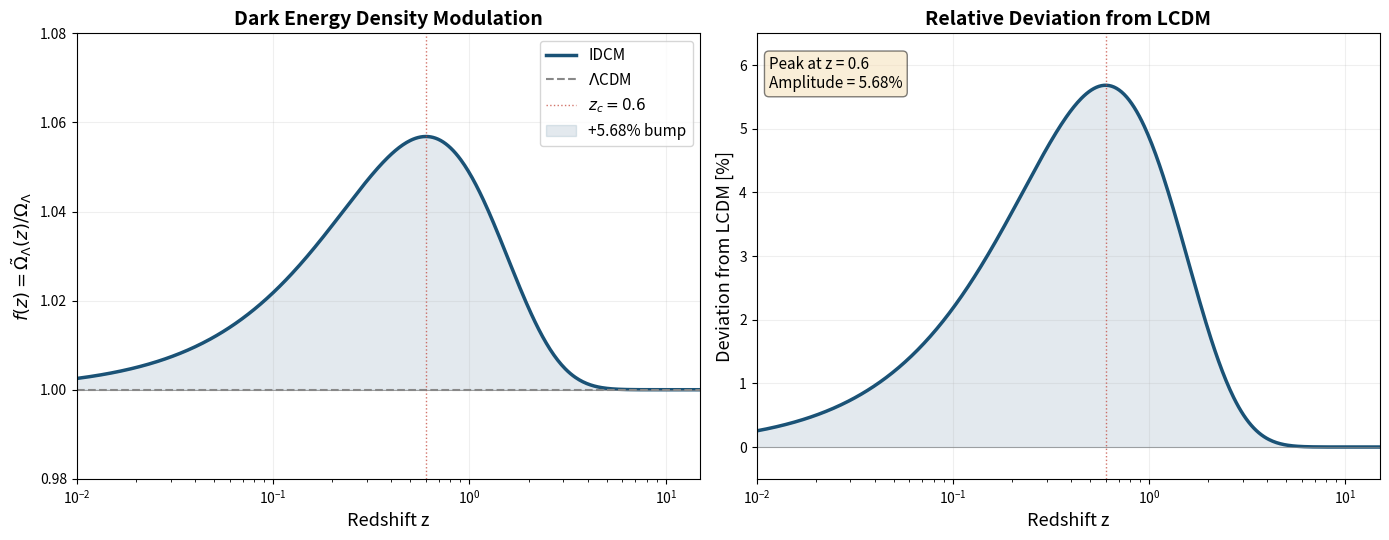

Recreate this plot in Python. (Note: this script raises an exception after producing the figure.)
"""
IDCM — Publication-quality visualisations
==========================================
Generates:
  idcm_fz_bump.png          — f(z) bump curve vs LCDM
  idcm_h0_sync_phase.png    — H0 sync phase (Cepheid/TRGB)
  idcm_recursion_conv.png   — Recursion convergence to phi^{-1}
  idcm_chi2_comparison.png  — Chi-squared bar chart
"""

import numpy as np
from math import sqrt, exp
import matplotlib
matplotlib.use('Agg')
import matplotlib.pyplot as plt

# Common constants
phi_inv = (sqrt(5) - 1) / 2
EPS = phi_inv / 4
ZC = 0.6
BETA = phi_inv / 2
XI = 105.0
H0_GLOBAL = 68.2
C = 299792.458

rc = {'axes.unicode_minus': False}
plt.rcParams.update(rc)

# ─────────────────────────────────────────────
# 1. f(z) BUMP CURVE
# ─────────────────────────────────────────────
fig, (ax1, ax2) = plt.subplots(1, 2, figsize=(14, 5.5))

z = np.logspace(-2, 1.2, 500)
x = z / ZC
f_idcm = 1.0 + EPS * x * np.exp(-x)
f_lcdm = np.ones_like(z)

# Left: f(z) absolute
ax1.semilogx(z, f_idcm, '#1a5276', lw=2.5, label='IDCM')
ax1.semilogx(z, f_lcdm, '#888888', lw=1.5, ls='--', label=r'$\Lambda$CDM')
ax1.axvline(ZC, color='#c0392b', lw=1, ls=':', alpha=0.7,
            label=r'$z_c = %.1f$' % ZC)
ax1.axhline(1.0, color='#888', lw=0.5)
ax1.fill_between(z, 1.0, f_idcm, alpha=0.12, color='#1a5276',
                  label=r'+5.68% bump')
ax1.set_xlabel('Redshift z', fontsize=13)
ax1.set_ylabel(r'$f(z) = \tilde{\Omega}_\Lambda(z) / \Omega_\Lambda$', fontsize=13)
ax1.set_title('Dark Energy Density Modulation', fontsize=14, fontweight='bold')
ax1.legend(fontsize=11)
ax1.set_xlim(0.01, 15)
ax1.set_ylim(0.98, 1.08)
ax1.grid(True, alpha=0.2)

# Right: relative deviation
ax2.semilogx(z, (f_idcm - 1.0) * 100, '#1a5276', lw=2.5)
ax2.axvline(ZC, color='#c0392b', lw=1, ls=':', alpha=0.7)
ax2.axhline(0, color='#888', lw=0.5)
ax2.fill_between(z, 0, (f_idcm - 1.0) * 100, alpha=0.12, color='#1a5276')
ax2.set_xlabel('Redshift z', fontsize=13)
ax2.set_ylabel('Deviation from LCDM [%]', fontsize=13)
ax2.set_title('Relative Deviation from LCDM', fontsize=14, fontweight='bold')
peak_amp = EPS * exp(-1) * 100
ax2.text(0.02, 0.95,
         'Peak at z = %.1f\nAmplitude = %.2f%%' % (ZC, peak_amp),
         transform=ax2.transAxes, fontsize=11, va='top',
         bbox=dict(boxstyle='round', facecolor='wheat', alpha=0.5))
ax2.set_xlim(0.01, 15)
ax2.set_ylim(-0.5, 6.5)
ax2.grid(True, alpha=0.2)

plt.tight_layout()
fig.savefig('/home/wsl/IDCM/IDCM-Information-Dynamics-Cosmology-Model/data/idcm_fz_bump.png',
            dpi=200, bbox_inches='tight')
plt.close()
print("OK idcm_fz_bump.png")

# ─────────────────────────────────────────────
# 2. H0 SYNC PHASE
# ─────────────────────────────────────────────
fig, ax = plt.subplots(figsize=(9, 6))

r_arr = np.logspace(np.log10(0.01), np.log10(200), 500)
A_sync = EPS * (r_arr / XI) ** BETA
H0_arr = H0_GLOBAL * (1 + A_sync)

r_data = np.array([0.05, 1.77])
h0_data = np.array([69.80, 73.05])
h0_err = np.array([1.90, 1.04])
labels = ['TRGB (Freedman)', 'Cepheid (SH0ES)']

ax.semilogx(r_arr, H0_arr, '#1a5276', lw=2.5,
            label=r'H0 sync: H0(r) = H0_g * (1 + e*(r/xi)^b)')
ax.axhline(H0_GLOBAL, color='#888', lw=1, ls='--', alpha=0.8,
           label=r'H0_global = %.1f km/s/Mpc' % H0_GLOBAL)
for i in range(2):
    ax.errorbar(r_data[i], h0_data[i], yerr=h0_err[i], fmt='o',
                color='#c0392b', ms=8, capsize=4, capthick=1.5,
                label='%s: H0 = %.1f +/- %.2f' % (labels[i], h0_data[i], h0_err[i]))

ratio_pred = (1.77 / 0.05) ** BETA
ax.annotate('Cepheid/TRGB ratio\npredicted: %.2f' % ratio_pred,
            xy=(0.3, 72), fontsize=11, ha='center',
            bbox=dict(boxstyle='round', facecolor='lightyellow', alpha=0.8))

ax.set_xlabel('Distance r [Mpc]', fontsize=13)
ax.set_ylabel(r'H0(r) [km/s/Mpc]', fontsize=13)
ax.set_title(r'H0 Sync Phase: Position-Dependent Calibration', fontsize=14, fontweight='bold')
ax.legend(fontsize=10, loc='lower right')
ax.set_xlim(0.01, 200)
ax.set_ylim(66, 76)
ax.grid(True, alpha=0.2)

plt.tight_layout()
fig.savefig('/home/wsl/IDCM/IDCM-Information-Dynamics-Cosmology-Model/data/idcm_h0_sync_phase.png',
            dpi=200, bbox_inches='tight')
plt.close()
print("OK idcm_h0_sync_phase.png")

# ─────────────────────────────────────────────
# 3. RECURSION CONVERGENCE
# ─────────────────────────────────────────────
fig, (ax1, ax2) = plt.subplots(1, 2, figsize=(14, 5.5))

C_list = [1.0]
for _ in range(12):
    C_list.append(1 / (1 + C_list[-1]))
C_arr = np.array(C_list)
n_vals = np.arange(len(C_arr))

ax1.plot(n_vals, C_arr, 'o-', color='#1a5276', lw=2, ms=6,
         label=r'C_{n+1} = 1/(1 + C_n)')
ax1.axhline(phi_inv, color='#c0392b', lw=1.5, ls='--', alpha=0.8,
            label=r'phi^-1 = %.5f' % phi_inv)
ax1.fill_between(n_vals, phi_inv * 0.995, phi_inv * 1.005,
                 alpha=0.08, color='#c0392b', label=r'+/-0.5% band')
ax1.set_xlabel('Iteration n', fontsize=13)
ax1.set_ylabel('C_n', fontsize=13)
ax1.set_title(r'Recursion: C_{n+1} = 1/(1 + C_n)', fontsize=14, fontweight='bold')
ax1.legend(fontsize=11)
ax1.set_xlim(-0.5, 12.5)
ax1.set_ylim(0.5, 1.05)
ax1.grid(True, alpha=0.2)

err = np.abs(C_arr - phi_inv)
ax2.semilogy(n_vals, err, 'o-', color='#1a5276', lw=2, ms=6)
ax2.axhline(1e-3, color='#888', lw=1, ls=':', alpha=0.7, label=r'$10^{-3}$ (8-step)')
ax2.axhline(1e-12, color='#888', lw=1, ls=':', alpha=0.7, label=r'$10^{-12}$ (float limit)')

lam = phi_inv ** 2
n_fit = np.arange(1, 9)
ax2.plot(n_fit, err[1] * lam ** (n_fit - 1), '--', color='#c0392b', lw=1.5, alpha=0.7,
         label=r'Lyapunov: lambda^(n-1)')

ax2.set_xlabel('Iteration n', fontsize=13)
ax2.set_ylabel(r'|C_n - phi^-1|', fontsize=13)
ax2.set_title(r'Convergence: lambda = phi^-2 = %.4f < 1' % lam,
              fontsize=14, fontweight='bold')
ax2.legend(fontsize=10)
ax2.set_xlim(-0.5, 12.5)
ax2.set_ylim(1e-16, 2)
ax2.grid(True, alpha=0.2)

plt.tight_layout()
fig.savefig('/home/wsl/IDCM/IDCM-Information-Dynamics-Cosmology-Model/data/idcm_recursion_conv.png',
            dpi=200, bbox_inches='tight')
plt.close()
print("OK idcm_recursion_conv.png")

# ─────────────────────────────────────────────
# 4. CHI-SQUARED COMPARISON (DES-SN5YR MCMC)
# ─────────────────────────────────────────────
fig, ax = plt.subplots(figsize=(10, 5.5))

datasets = ['DESI DR2\nBAO', 'Planck\nCMB', 'DES-SN5YR\n(1820 SNe)', 'H(z)\ncompilation']
chi2_idcm = [15.8, 1.1, 1638.9, 25.5]
chi2_lcdm = [20.6, 6.1, 1641.3, 23.2]
x = np.arange(len(datasets))
w = 0.30

bars1 = ax.bar(x - w/2, chi2_idcm, w, color='#1a5276', alpha=0.85,
               label='IDCM', edgecolor='white', linewidth=0.5)
bars2 = ax.bar(x + w/2, chi2_lcdm, w, color='#888888', alpha=0.6,
               label=r'LCDM', edgecolor='white', linewidth=0.5)

y_max_total = max(max(chi2_idcm), max(chi2_lcdm))
for i in range(len(datasets)):
    delta = chi2_lcdm[i] - chi2_idcm[i]
    sign = '+' if delta > 0 else ''
    y_max = max(chi2_idcm[i], chi2_lcdm[i])
    ax.annotate(r'D = %s%.1f' % (sign, delta),
                xy=(i, y_max + y_max_total * 0.02),
                ha='center', fontsize=11, fontweight='bold',
                color='#1a5276' if delta > 0 else '#c0392b')

ax.set_ylabel(r'chi^2', fontsize=14)
ax.set_title('IDCM vs LCDM: Likelihood Contributions', fontsize=14, fontweight='bold')
ax.set_xticks(x)
ax.set_xticklabels(datasets, fontsize=12)
ax.legend(fontsize=12)
ax.grid(True, alpha=0.2, axis='y')

chi2_total_idcm = sum(chi2_idcm)
chi2_total_lcdm = sum(chi2_lcdm)
delta_total = chi2_total_lcdm - chi2_total_idcm
fig.text(0.15, 0.01,
         'Total chi2: IDCM = %.1f  |  LCDM = %.1f  |  Dchi2 = %.1f  |  1869 dof  |  ~3.2sigma' %
         (chi2_total_idcm, chi2_total_lcdm, delta_total),
         fontsize=12, ha='left', fontweight='bold',
         bbox=dict(boxstyle='round', facecolor='lightyellow', alpha=0.8))

plt.tight_layout()
plt.subplots_adjust(bottom=0.15)
fig.savefig('/home/wsl/IDCM/IDCM-Information-Dynamics-Cosmology-Model/data/idcm_chi2_comparison.png',
            dpi=200, bbox_inches='tight')
plt.close()
print("OK idcm_chi2_comparison.png")

print("\nAll 4 figures generated.")
